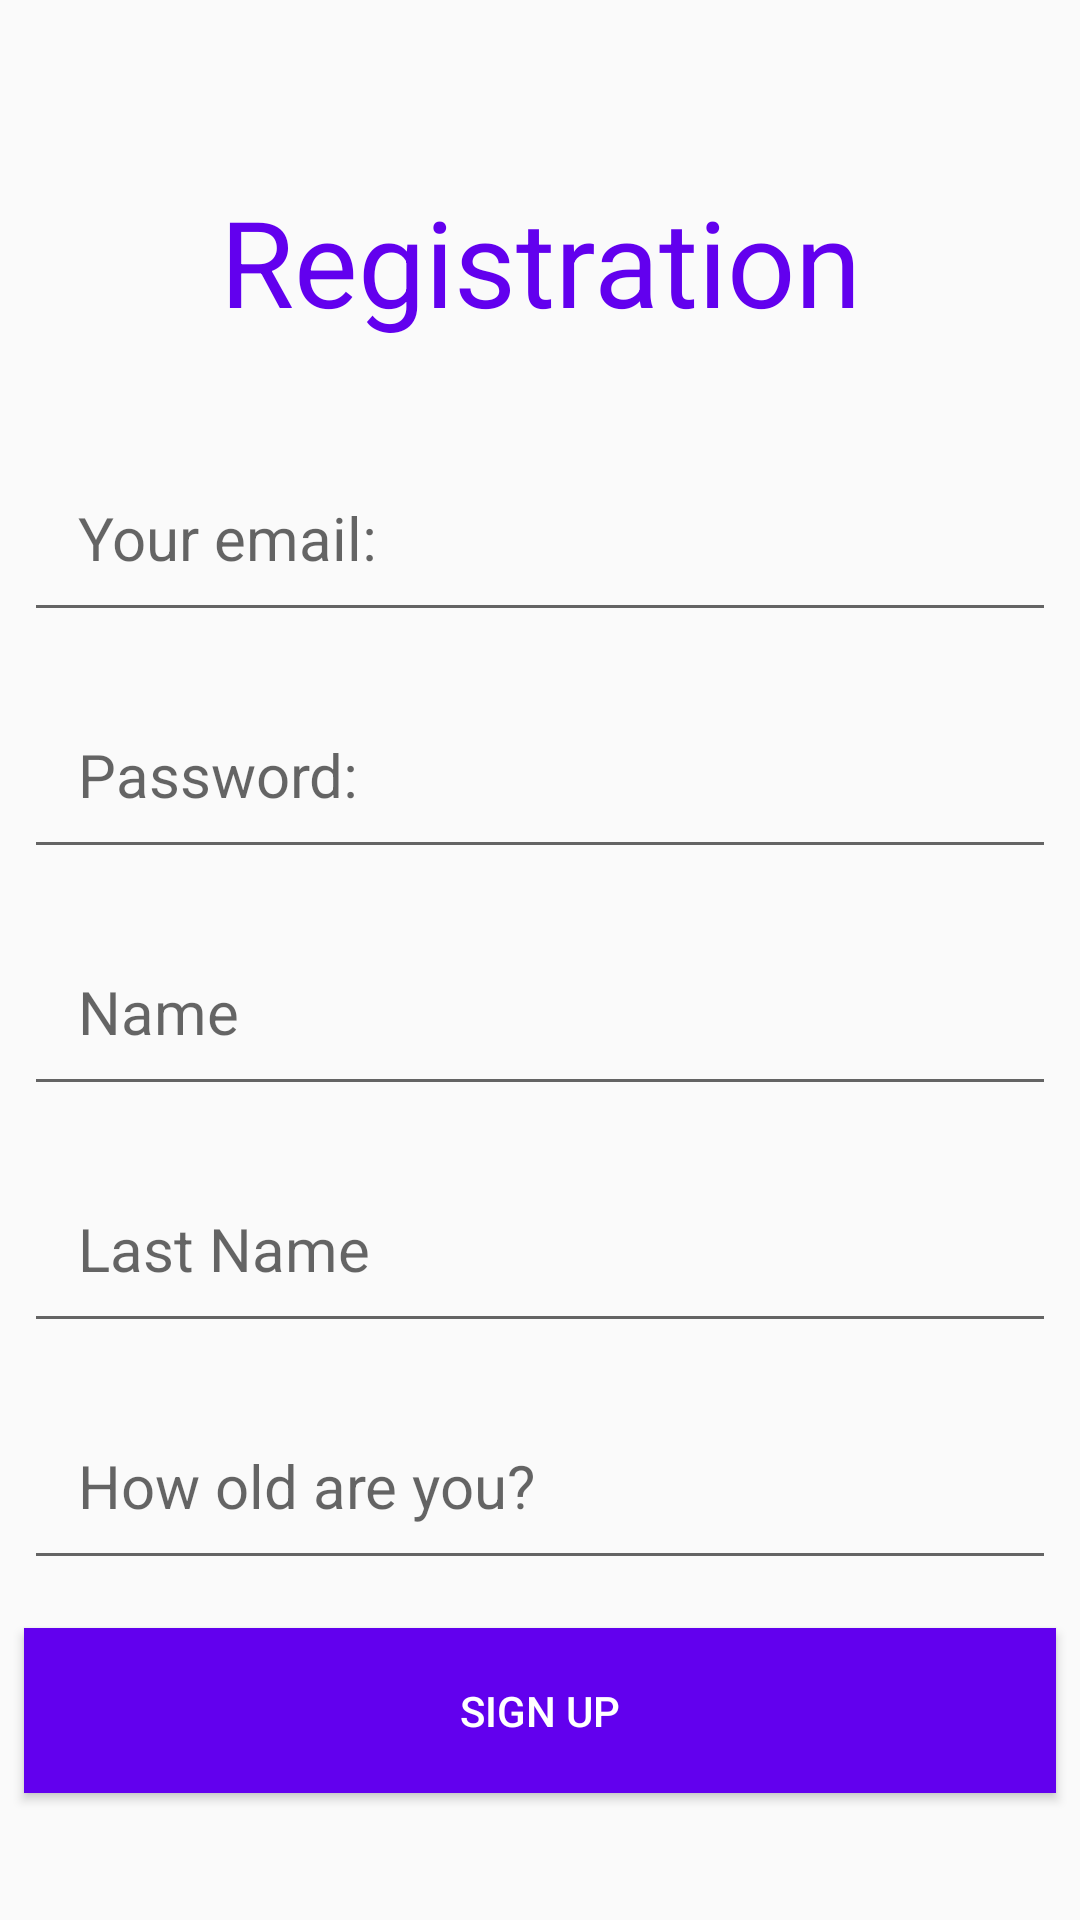

Here is an Android app screen rendered from its layout file. Give the layout XML and the strings, colors and styles it references.
<!-- AndroidManifest.xml: application theme Theme.Messenger -->
<!-- res/layout/activity_registration.xml -->
<?xml version="1.0" encoding="utf-8"?>
<ScrollView xmlns:android="http://schemas.android.com/apk/res/android"
    xmlns:app="http://schemas.android.com/apk/res-auto"
    xmlns:tools="http://schemas.android.com/tools"
    android:layout_width="match_parent"
    android:layout_height="match_parent"
    android:fillViewport="true"
    tools:context=".RegistrationActivity">

    <LinearLayout
        android:layout_width="match_parent"
        android:layout_height="wrap_content"
        android:gravity="center"
        android:orientation="vertical">

        <TextView
            android:id="@+id/textViewTitleRegistration"
            android:layout_width="match_parent"
            android:layout_height="wrap_content"
            android:layout_margin="8dp"
            android:padding="18dp"
            android:text="@string/registration"
            android:textAlignment="center"
            android:textColor="@color/purple_500"
            android:textSize="40sp" />

        <EditText
            android:id="@+id/editTextEmailRegistration"
            android:layout_width="match_parent"
            android:layout_height="wrap_content"
            android:layout_margin="8dp"
            android:hint="@string/email_hint"
            android:inputType="textEmailAddress"
            android:padding="18dp"
            android:textSize="20sp" />

        <EditText
            android:id="@+id/editTextPasswordFromRegistration"
            android:layout_width="match_parent"
            android:layout_height="wrap_content"
            android:layout_margin="8dp"
            android:hint="@string/password_hint"
            android:inputType="numberPassword"
            android:padding="18dp"
            android:textSize="20sp" />

        <EditText
            android:id="@+id/editTextPersonName"
            android:layout_width="match_parent"
            android:layout_height="wrap_content"
            android:layout_margin="8dp"
            android:hint="@string/name_hint"
            android:inputType="textPersonName"
            android:padding="18dp"
            android:textSize="20sp"/>

        <EditText
            android:id="@+id/editTextLastName"
            android:layout_width="match_parent"
            android:layout_height="wrap_content"
            android:layout_margin="8dp"
            android:hint="@string/last_name_hint"
            android:inputType="textPersonName"
            android:padding="18dp"
            android:textSize="20sp" />

        <EditText
            android:id="@+id/editTextHowOld"
            android:layout_width="match_parent"
            android:layout_height="wrap_content"
            android:layout_margin="8dp"
            android:hint="@string/how_old_are_you_hint"
            android:inputType="number"
            android:padding="18dp"
            android:textSize="20sp" />

        <Button
            android:id="@+id/buttonSignUp"
            android:layout_width="match_parent"
            android:layout_height="wrap_content"
            android:layout_margin="8dp"
            android:background="@color/purple_500"
            android:padding="18dp"
            android:text="@string/sign_up_button"
            android:textColor="@color/white" />


    </LinearLayout>


</ScrollView>
<!-- resources referenced by this layout -->
<resources>
  <string name="email_hint">Your email:</string>
  <string name="how_old_are_you_hint">How old are you?</string>
  <string name="last_name_hint">Last Name</string>
  <string name="name_hint">Name</string>
  <string name="password_hint">Password:</string>
  <string name="registration">Registration</string>
  <string name="sign_up_button">Sign up</string>
  <style name="Theme.Messenger" parent="Theme.AppCompat.Light.DarkActionBar">
          
          <item name="colorPrimary">@color/purple_500</item>
          <item name="colorPrimaryDark">@color/purple_700</item>
          <item name="colorAccent">@color/teal_200</item>
          
      </style>
  <!-- not gathered from this repository: default colours our renderer supplied (Android Studio template values) -->
  <color name="purple_500">#FF6200EE</color>
  <color name="purple_700">#FF3700B3</color>
  <color name="teal_200">#FF03DAC5</color>
  <color name="white">#FFFFFFFF</color>
</resources>
